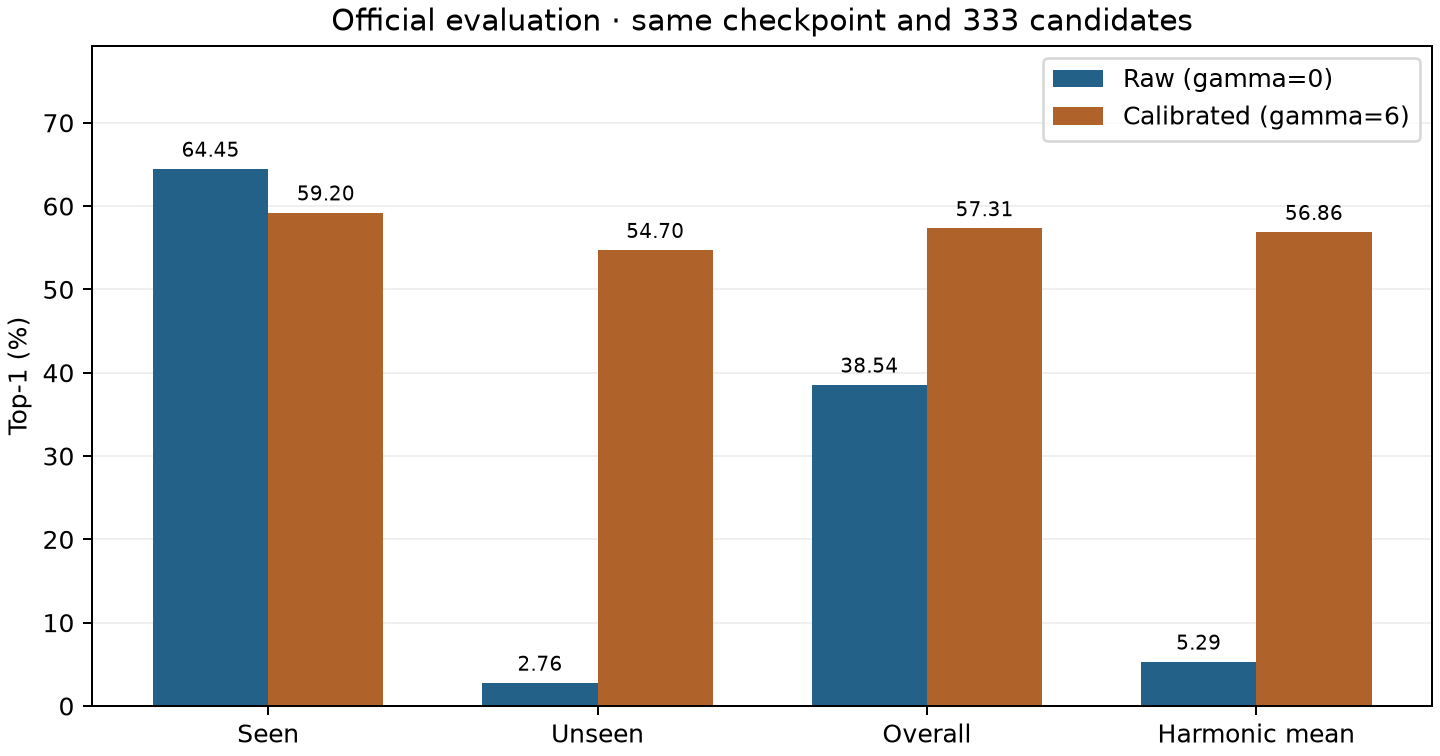

Data behind this chart, as committed beside it:
scoring, gamma, candidates, seen_top1, seen_top5, unseen_top1, unseen_top5, overall_top1, overall_top5, harmonic_top1
raw, 0.0, 333, 64.45, 90.25, 2.76, 30.04, 38.54, 64.97, 5.29
calibrated, 6.0, 333, 59.2, 88.7, 54.7, 94.68, 57.31, 91.21, 56.86
